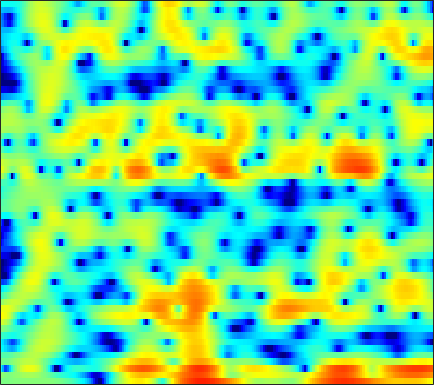

Source data for this figure (header and first rows):
-0.20673, -0.2304, -0.21703, -0.16289, -0.10727, -0.033909, 0.031963, 0.08278, 0.14936, 0.20407, 0.24532, 0.27193, 0.29055, 0.30039, 0.2918, 0.27939, 0.26758, 0.262, 0.23568, 0.22576, 0.21603, 0.19461, 0.15577, 0.090785
0.6531, 0.3585, 0.09038, -0.02792, -0.01839, 0.1045, 0.3149, 0.5079, 0.7748, 1.029, 1.243, 1.366, 1.469, 1.497, 1.466, 1.355, 1.169, 0.9794, 0.6662, 0.2887, -0.1442, -0.4976, -0.9949, -1.493
-5.006, -8.111, -12.41, -10.26, -6.9, -3.498, -1.104, 0.2473, 1.632, 2.656, 3.384, 3.769, 4.087, 4.192, 4.139, 3.892, 3.435, 2.947, 2.086, 0.953, -0.5206, -1.907, -4.26, -7.52
-0.52, -0.6211, -0.6408, -0.5038, -0.3058, 0.06043, 0.5018, 0.8485, 1.303, 1.711, 2.045, 2.239, 2.407, 2.458, 2.413, 2.238, 1.925, 1.593, 1.03, 0.3352, -0.4788, -1.15, -2.091, -3.035
-1.89, -1.84, -1.762, -1.639, -1.506, -1.254, -0.9169, -0.6135, -0.1576, 0.3221, 0.7961, 1.13, 1.522, 1.836, 2.012, 2.16, 2.199, 2.155, 1.998, 1.734, 1.366, 1.025, 0.4867, -0.1492
-4.772, -5.309, -6.237, -7.309, -8.047, -8.519, -7.991, -6.998, -5.325, -3.64, -2.129, -1.141, -0.0182, 0.8995, 1.461, 2.062, 2.501, 2.734, 2.923, 2.981, 2.916, 2.792, 2.528, 2.153
-5.266, -6.06, -7.477, -9.348, -10.94, -12.57, -12.04, -10.33, -7.766, -5.522, -3.673, -2.508, -1.2, -0.128, 0.544, 1.294, 1.885, 2.235, 2.589, 2.819, 2.932, 2.945, 2.873, 2.702
-2.656, -2.931, -3.346, -3.75, -3.999, -4.2, -4.21, -4.068, -3.7, -3.17, -2.539, -2.031, -1.338, -0.6513, -0.1599, 0.4488, 0.9895, 1.345, 1.742, 2.047, 2.253, 2.342, 2.373, 2.304
0.2902, 0.02356, -0.4223, -0.9624, -1.413, -2.036, -2.643, -3.049, -3.453, -3.615, -3.486, -3.2, -2.636, -1.936, -1.376, -0.6348, 0.05171, 0.5212, 1.07, 1.522, 1.87, 2.058, 2.2, 2.22
3.38, 2.967, 2.22, 1.208, 0.2382, -1.37, -3.473, -5.466, -8.787, -11.98, -11.54, -9.373, -6.666, -4.664, -3.524, -2.327, -1.353, -0.7089, 0.06148, 0.7535, 1.361, 1.744, 2.12, 2.333
5.119, 4.803, 4.194, 3.333, 2.492, 1.094, -0.653, -2.179, -4.317, -5.976, -6.391, -6.075, -5.469, -5.15, -5.196, -5.54, -5.847, -5.635, -4.572, -3.001, -1.458, -0.4799, 0.5065, 1.118
4.001, 4.122, 4.124, 3.963, 3.72, 3.242, 2.643, 2.139, 1.414, 0.6548, -0.1391, -0.7914, -1.844, -3.285, -4.776, -7.626, -11.72, -13.7, -10.27, -6.327, -3.677, -2.362, -1.246, -0.7046
0.3157, 1.01, 1.712, 2.21, 2.467, 2.663, 2.717, 2.677, 2.522, 2.263, 1.891, 1.544, 0.9728, 0.3109, -0.216, -0.8927, -1.429, -1.667, -1.742, -1.62, -1.43, -1.335, -1.367, -1.653
-3.098, -2.248, -1.257, -0.4184, 0.1384, 0.7976, 1.335, 1.658, 1.997, 2.229, 2.34, 2.355, 2.276, 2.102, 1.92, 1.619, 1.274, 0.9884, 0.5759, 0.1217, -0.389, -0.806, -1.423, -2.102
-5.847, -5.306, -4.424, -3.425, -2.616, -1.505, -0.4269, 0.3233, 1.213, 1.955, 2.539, 2.865, 3.163, 3.293, 3.272, 3.093, 2.742, 2.361, 1.697, 0.8546, -0.1907, -1.08, -2.349, -3.583
-12.25, -12.69, -11.96, -9.726, -7.727, -5.216, -3.033, -1.589, 0.05713, 1.408, 2.504, 3.158, 3.818, 4.24, 4.401, 4.398, 4.132, 3.742, 2.938, 1.764, 0.1311, -1.505, -4.453, -8.954
-19.23, -21.71, -20.82, -16.1, -12.88, -9.309, -6.409, -4.573, -2.492, -0.7376, 0.73, 1.664, 2.68, 3.437, 3.84, 4.154, 4.195, 4.045, 3.582, 2.811, 1.734, 0.7295, -0.8236, -2.447
-19.72, -18.84, -17.26, -15.26, -13.62, -11.51, -9.373, -7.808, -5.83, -3.964, -2.252, -1.085, 0.2909, 1.44, 2.135, 2.842, 3.304, 3.488, 3.539, 3.371, 3.021, 2.66, 2.103, 1.516
-23.47, -20.89, -18.43, -16.97, -16.02, -14.9, -13.65, -12.47, -10.39, -7.985, -5.592, -3.928, -1.96, -0.2964, 0.7456, 1.861, 2.692, 3.138, 3.521, 3.686, 3.654, 3.523, 3.229, 2.833
-15.65, -15.86, -16.03, -16.5, -17.45, -19.89, -26.19, -32.68, -18.89, -12.33, -8.053, -5.574, -2.936, -0.8666, 0.3886, 1.726, 2.72, 3.267, 3.739, 3.96, 3.954, 3.817, 3.477, 2.988
-12.69, -12.76, -12.85, -12.81, -12.88, -12.92, -12.54, -11.77, -9.964, -7.544, -5.062, -3.339, -1.307, 0.4002, 1.468, 2.627, 3.483, 3.937, 4.294, 4.366, 4.161, 3.819, 3.122, 2.154
-14.81, -13.55, -12.07, -10.77, -9.783, -8.546, -7.272, -6.257, -4.836, -3.332, -1.834, -0.7447, 0.6068, 1.802, 2.582, 3.432, 4.061, 4.376, 4.587, 4.524, 4.149, 3.64, 2.604, 1.053
-17.41, -15.48, -13.27, -11.43, -10.13, -8.41, -6.781, -5.615, -4.098, -2.702, -1.443, -0.582, 0.4524, 1.345, 1.926, 2.579, 3.093, 3.377, 3.606, 3.649, 3.475, 3.182, 2.553, 1.629
-14.81, -15.44, -15.72, -14.54, -12.88, -10.4, -8.03, -6.483, -4.728, -3.334, -2.218, -1.552, -0.8513, -0.2933, 0.05907, 0.5118, 0.9766, 1.344, 1.822, 2.243, 2.562, 2.705, 2.75, 2.642
-12.44, -15.26, -21.15, -19.3, -14.38, -9.921, -6.936, -5.281, -3.678, -2.624, -2.033, -1.879, -2.022, -2.481, -2.914, -3.277, -2.958, -2.19, -0.7884, 0.6164, 1.794, 2.485, 3.146, 3.544
-4.333, -4.776, -5.064, -4.758, -4.193, -3.202, -2.157, -1.471, -0.816, -0.4969, -0.625, -1.064, -2.251, -4.441, -7.201, -14.98, -18.73, -9.271, -3.8, -0.6181, 1.435, 2.499, 3.454, 3.975
-1.433, -1.39, -1.227, -0.9861, -0.7395, -0.3679, 0.002427, 0.2322, 0.4334, 0.4575, 0.2633, -0.04448, -0.6701, -1.5, -2.147, -2.741, -2.643, -2.046, -0.8538, 0.3839, 1.424, 2.022, 2.541, 2.729
-1.917, -1.631, -1.259, -0.8999, -0.6439, -0.3064, -0.01772, 0.1647, 0.3587, 0.4662, 0.4975, 0.467, 0.3762, 0.2629, 0.1915, 0.171, 0.2663, 0.4097, 0.6874, 0.9888, 1.254, 1.39, 1.45, 1.338
-3.159, -2.65, -2.097, -1.599, -1.273, -0.8764, -0.5118, -0.255, 0.05996, 0.329, 0.552, 0.6855, 0.8137, 0.9056, 0.9539, 0.9996, 1.038, 1.062, 1.083, 1.093, 1.075, 1.021, 0.894, 0.6946
-3.784, -3.225, -2.689, -2.299, -2.037, -1.692, -1.262, -0.8886, -0.3685, 0.1559, 0.6114, 0.8957, 1.179, 1.35, 1.416, 1.425, 1.365, 1.299, 1.168, 1.024, 0.8604, 0.7263, 0.5325, 0.3174
-2.213, -2.194, -2.472, -3.088, -3.553, -3.769, -3.223, -2.377, -1.041, 0.1906, 1.154, 1.673, 2.109, 2.262, 2.218, 2.003, 1.659, 1.363, 0.9982, 0.6706, 0.3964, 0.2253, -0.01752, -0.297
1.868, 1.18, -0.4736, -3.357, -7.102, -21.02, -10.71, -4.938, -0.8115, 1.599, 3.043, 3.664, 3.99, 3.814, 3.368, 2.399, 1.093, -0.003858, -1.19, -1.679, -1.5, -1.28, -1.232, -1.678
4.045, 3.497, 2.464, 1.264, 0.3864, -0.2787, -0.007522, 0.6987, 1.856, 2.855, 3.504, 3.701, 3.533, 2.858, 1.948, 0.03524, -2.985, -6.666, -17.19, -15.74, -7.665, -5.253, -3.865, -3.932
3.025, 2.731, 2.308, 1.925, 1.669, 1.506, 1.491, 1.578, 1.766, 1.879, 1.887, 1.764, 1.41, 0.7779, 0.1107, -1.036, -2.416, -3.476, -4.54, -4.761, -4.226, -3.66, -3.049, -2.761
1.277, 0.9376, 0.5617, 0.2913, 0.212, 0.197, 0.3005, 0.4008, 0.4913, 0.5053, 0.3765, 0.2009, -0.1251, -0.5385, -0.8601, -1.241, -1.551, -1.648, -1.678, -1.506, -1.209, -0.9222, -0.5283, -0.1731
-1.279, -2.289, -3.505, -4.082, -3.86, -3.062, -2.13, -1.571, -1.119, -0.9693, -1.168, -1.51, -2.171, -2.862, -3.242, -3.381, -2.998, -2.473, -1.603, -0.722, 0.09833, 0.6495, 1.291, 1.834
-3.342, -6.124, -12.74, -28.37, -12.89, -6.831, -3.894, -2.618, -1.709, -1.587, -2.125, -3.017, -4.973, -8.11, -11.41, -13.28, -8.862, -5.903, -3.028, -1.028, 0.42, 1.242, 2.09, 2.723
-0.5087, -1.448, -2.664, -3.197, -2.961, -2.118, -1.205, -0.6928, -0.3337, -0.4501, -1.048, -1.822, -3.326, -5.267, -6.662, -7.158, -5.581, -3.938, -1.997, -0.5183, 0.5246, 1.051, 1.504, 1.756
1.664, 1.482, 1.263, 1.147, 1.114, 1.169, 1.232, 1.248, 1.156, 0.9665, 0.6227, 0.2886, -0.202, -0.6427, -0.8524, -0.9257, -0.7286, -0.489, -0.1063, 0.1557, 0.1758, -0.004231, -0.5575, -1.453
1.863, 1.96, 2.071, 2.125, 2.118, 2.068, 1.952, 1.819, 1.57, 1.292, 0.995, 0.7634, 0.5324, 0.3849, 0.3524, 0.3997, 0.5068, 0.5743, 0.592, 0.404, -0.07879, -0.6949, -2.004, -4.085
1.177, 1.487, 1.826, 2.001, 2.047, 1.963, 1.75, 1.488, 1.028, 0.4208, -0.2222, -0.6492, -1.03, -1.044, -0.8178, -0.2594, 0.364, 0.797, 1.172, 1.292, 1.074, 0.667, -0.2198, -1.476
-0.2435, 0.3425, 0.8513, 1.163, 1.27, 1.224, 0.9348, 0.5414, -0.2742, -1.529, -3.363, -5.128, -7.689, -7.949, -5.974, -2.941, -0.5222, 0.8173, 2.1, 2.881, 3.214, 3.194, 2.857, 2.184
-3.851, -3.214, -2.609, -2.173, -1.981, -1.839, -1.905, -2.102, -2.649, -3.588, -5.131, -6.841, -9.432, -9.498, -6.993, -3.386, -0.6084, 0.9671, 2.537, 3.58, 4.19, 4.395, 4.352, 3.968
-9.571, -9.246, -8.794, -8.475, -8.237, -7.875, -7.368, -6.937, -6.341, -5.806, -5.336, -4.984, -4.371, -3.46, -2.549, -1.172, 0.2267, 1.21, 2.312, 3.156, 3.728, 3.985, 4.089, 3.942
-15.95, -15.79, -15.93, -16.49, -16.96, -17.11, -15.66, -13.83, -11.2, -8.918, -6.965, -5.656, -4.13, -2.748, -1.775, -0.5698, 0.539, 1.278, 2.137, 2.826, 3.331, 3.584, 3.761, 3.758
-21.41, -20.49, -20.55, -21.89, -24.25, -30.11, -24.49, -18.98, -14.01, -10.45, -7.744, -6.07, -4.186, -2.595, -1.571, -0.3644, 0.6611, 1.321, 2.069, 2.671, 3.127, 3.37, 3.575, 3.639
-20.99, -19.88, -18.76, -17.89, -17.31, -16.27, -14.58, -12.98, -10.66, -8.398, -6.337, -4.975, -3.35, -1.966, -1.062, -0.01954, 0.8491, 1.405, 2.017, 2.505, 2.882, 3.103, 3.311, 3.42
-17.53, -16.72, -15.39, -13.97, -12.88, -11.37, -9.823, -8.633, -7.067, -5.537, -4.114, -3.135, -1.958, -0.9397, -0.2735, 0.4645, 1.056, 1.407, 1.78, 2.062, 2.295, 2.462, 2.68, 2.891
-17.68, -15.95, -13.48, -11.28, -9.784, -8.003, -6.471, -5.411, -4.162, -3.027, -2.026, -1.355, -0.5628, 0.1055, 0.5133, 0.9083, 1.126, 1.156, 1.05, 0.8257, 0.6339, 0.6117, 0.8919, 1.489
-19.43, -15.33, -11.28, -8.503, -6.899, -5.155, -3.834, -3.04, -2.189, -1.551, -1.033, -0.6763, -0.2191, 0.2254, 0.5191, 0.7893, 0.7845, 0.5076, -0.3569, -1.966, -4.446, -6.443, -6.008, -2.576
-10.33, -9.104, -7.438, -5.927, -4.954, -3.912, -3.209, -2.937, -2.866, -3.166, -3.7, -4.075, -4.164, -3.506, -2.672, -1.548, -0.792, -0.5882, -0.9536, -2.171, -4.222, -5.764, -5.254, -2.11
-7.718, -6.979, -6.114, -5.314, -4.799, -4.367, -4.203, -4.342, -5.024, -6.451, -9.21, -13.03, -26.28, -13.77, -8.62, -4.679, -2.328, -1.2, -0.2612, 0.2349, 0.5249, 0.7461, 1.24, 1.962
-7.23, -6.781, -6.251, -5.763, -5.45, -5.106, -4.896, -4.85, -5.036, -5.52, -6.276, -6.799, -6.901, -5.799, -4.406, -2.456, -0.7884, 0.2206, 1.259, 2.007, 2.514, 2.782, 3.026, 3.167
-7.745, -7.799, -7.854, -7.806, -7.599, -6.97, -6.142, -5.468, -4.574, -3.793, -3.064, -2.545, -1.767, -0.8697, -0.1389, 0.8359, 1.758, 2.377, 3.027, 3.48, 3.724, 3.773, 3.63, 3.248
-9.45, -10.53, -12.58, -14.83, -15.24, -12.91, -9.721, -7.649, -5.381, -3.568, -2.08, -1.121, 0.007622, 1, 1.671, 2.466, 3.14, 3.54, 3.936, 4.138, 4.133, 3.978, 3.55, 2.822
-9.826, -11.07, -13.53, -16.7, -17.72, -14.44, -10.48, -8.118, -5.626, -3.636, -2.019, -0.974, 0.2262, 1.239, 1.893, 2.631, 3.201, 3.509, 3.78, 3.866, 3.756, 3.533, 3.052, 2.341
-7.576, -7.85, -8.168, -8.363, -8.22, -7.617, -6.583, -5.677, -4.406, -3.147, -1.93, -1.061, 0.01527, 0.9813, 1.606, 2.3, 2.816, 3.097, 3.297, 3.324, 3.176, 2.962, 2.533, 1.962
-4.734, -4.584, -4.534, -4.545, -4.556, -4.562, -4.489, -4.332, -3.936, -3.257, -2.304, -1.467, -0.3183, 0.755, 1.455, 2.2, 2.722, 2.968, 3.091, 3.006, 2.748, 2.465, 1.997, 1.465
